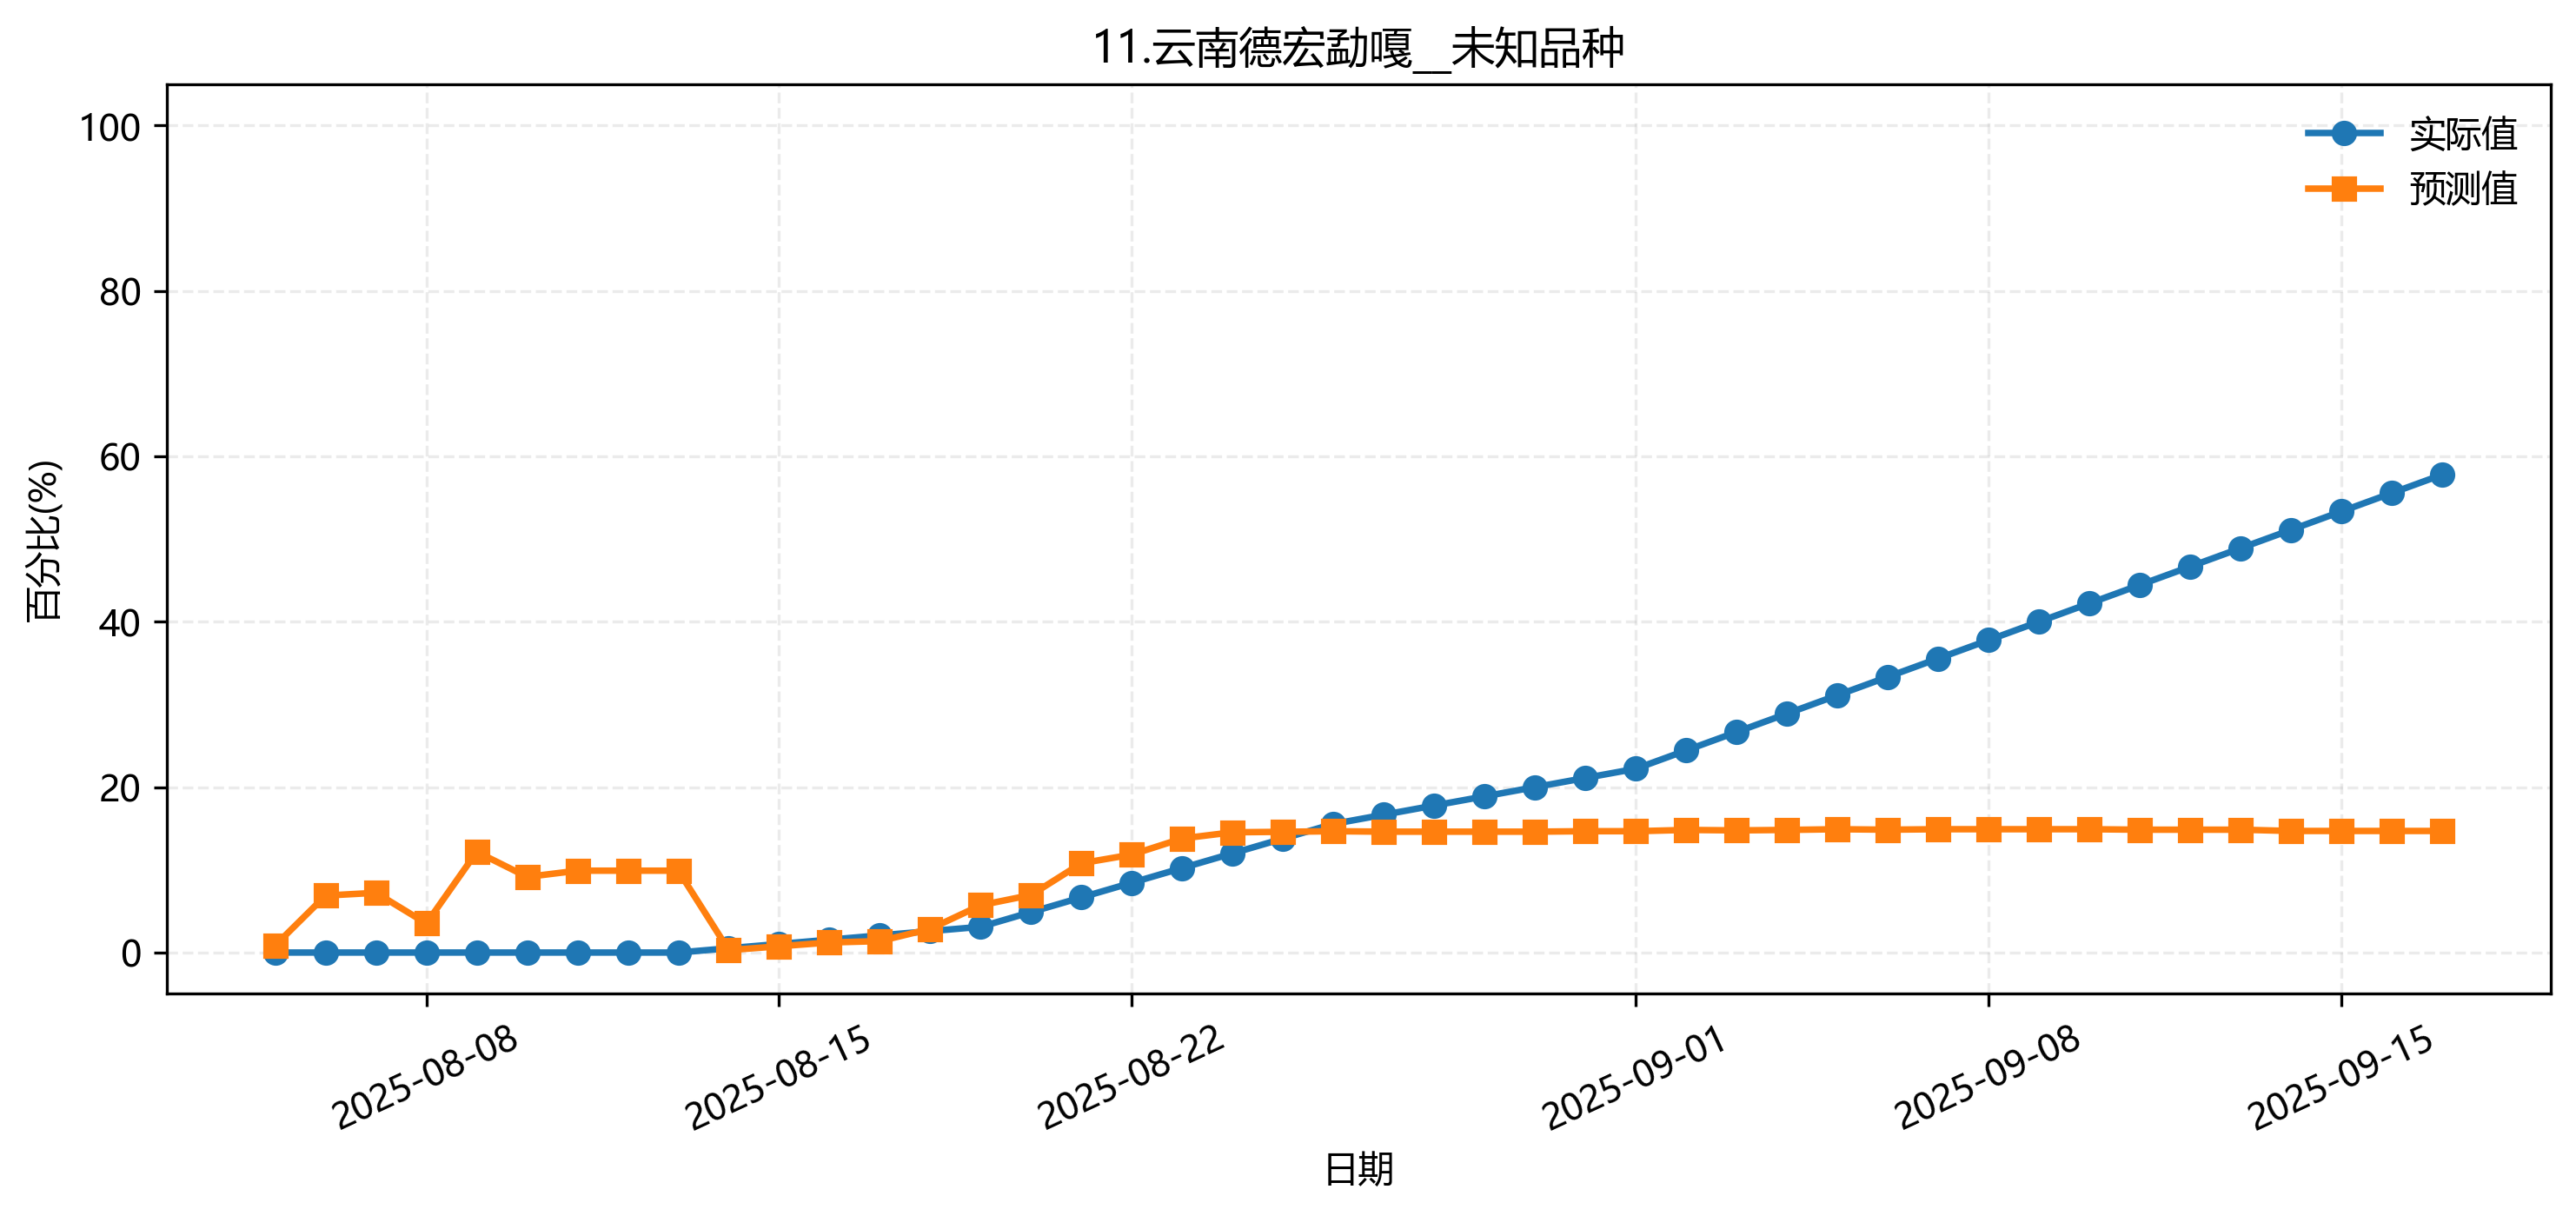

Source data for this figure (header and first rows):
fold, date, group, actual, pred
3, 2025-08-05, 11.云南德宏勐嘎__未知品种, 0.0, 0.0521
3, 2025-08-05, 11.云南德宏勐嘎__未知品种, 0.0, 0.0521
3, 2025-08-13, 11.云南德宏勐嘎__未知品种, 0.0, 0.007293
3, 2025-08-13, 11.云南德宏勐嘎__未知品种, 0.03111, 0.007293
3, 2025-08-19, 11.云南德宏勐嘎__未知品种, 0.03111, 0.03266
3, 2025-08-19, 11.云南德宏勐嘎__未知品种, 0.1867, 0.05149
3, 2025-08-26, 11.云南德宏勐嘎__未知品种, 0.1867, 0.4708
3, 2025-08-26, 11.云南德宏勐嘎__未知品种, 0.4089, 0.4873
3, 2025-09-01, 11.云南德宏勐嘎__未知品种, 0.6311, 0.5745
3, 2025-09-01, 11.云南德宏勐嘎__未知品种, 1.0, 0.872
